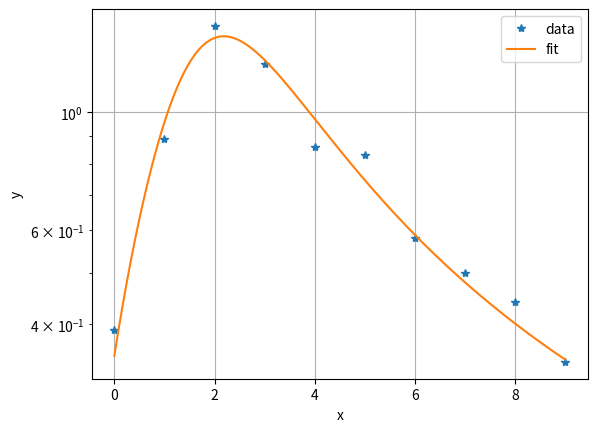

Recreate this plot in Python.
# -*- coding: utf-8 -*-
"""
Aufgabe 5 (Version A)

@author: beer
"""

import numpy as np
import sympy as sp
import matplotlib.pyplot as plt


""" Aufgabe a) """

# Symbolischer Teil
# =================
A, B, p, q = sp.symbols('A B p q')
lam = sp.Matrix([A, B, p, q])

xdat = np.array([0.,    1.,   2.,   3.,   4.,   5.,   6.,   7.,   8.,   9.])
ydat = np.array([0.39,  0.89, 1.45, 1.23, 0.86, 0.83, 0.58, 0.50, 0.44, 0.34])

def T_sp(x, lam):                                     # Modellfunktion symbolisch
    return (lam[0]*x + lam[1])/(x**2 + lam[2]*x + lam[3])

g = sp.Matrix([y - T_sp(x, lam) for x, y in zip(xdat, ydat)])
Dg = g.jacobian(lam)


# Numerischer Teil
# ================

g = sp.lambdify([([A], [B], [p], [q])], g, 'numpy')
Dg = sp.lambdify([([A], [B], [p], [q])], Dg, 'numpy')
                                                                    # 2 Punkte

def T_np(x, lam):                                     # Modellfunktion numerisch
    return (lam[0]*x + lam[1])/(x**2 + lam[2]*x + lam[3])



# Gedämpftes Gauss-Newton Verfahren mit Normalgleichung in Iteration
def gauss_newton_normal(g, Dg, lam0, tol, max_iter, pmax, verbose):

    def E(lam):             # Fehlerfunktional
        return np.linalg.norm(g(lam))**2

    num_iter = 0
    lam = lam0
    increment = tol+1
    
    while increment > tol:

        delta = np.linalg.solve(Dg(lam).T@Dg(lam), -Dg(lam).T@g(lam))

        # Dämpfung                                                             
        damp = 1; p = 0
        while (E(lam) < E(lam + damp*delta)) and (pmax > 0):
            damp /= 2
            p += 1
            if (p > pmax):
                damp = 1; p = 0
                break

        if verbose:
            print("Dämpfungsfaktor: {:f}".format(p))
        
        # Update des Vektors lambda        
        lam = lam + damp*delta
        increment = np.linalg.norm(damp*delta)

        # Überprüfung der maximalen Anzahl Iterationen
        num_iter += 1
        if num_iter > max_iter:
            raise Exception("Divergenz!")

    return(lam, num_iter)



# Gedämpftes Gauss-Newton Verfahren mit numpy.linalg.lstsq in Iteration
def gauss_newton_lstsq(g, Dg, lam0, tol, max_iter, pmax, verbose):

    def E(lam):             # Fehlerfunktional
        return np.linalg.norm(g(lam))**2

    num_iter = 0
    lam = lam0
    increment = tol+1
    
    while increment > tol:

        delta = np.linalg.lstsq(Dg(lam), -g(lam), rcond=None)[0]           

        # Dämpfung                                                             
        damp = 1; p = 0
        while (E(lam) < E(lam + damp*delta)) and (pmax > 0):
            damp /= 2
            p += 1
            if (p > pmax):
                damp = 1; p = 0
                break

        if verbose:
            print("Dämpfungsfaktor: {:f}".format(p))
        
        # Update des Vektors lambda        
        lam = lam + damp*delta
        increment = np.linalg.norm(damp*delta)

        # Überprüfung der maximalen Anzahl Iterationen
        num_iter += 1
        if num_iter > max_iter:
            raise Exception("Divergenz!")

    return(lam, num_iter)



# Gedämpftes Gauss-Newton Verfahren mit QR-Zerlegung in Iteration
def gauss_newton_qr(g, Dg, lam0, tol, max_iter, pmax, verbose):

    def E(lam):             # Fehlerfunktional
        return np.linalg.norm(g(lam))**2

    num_iter = 0
    lam = lam0
    increment = tol+1
    
    while increment > tol:

        # QR-Zerlegung von Dg(lam)
        [Q,R] = np.linalg.qr(Dg(lam))
        delta = np.linalg.solve(R,-Q.T @ g(lam))
        
        # Dämpfung                                                             
        damp = 1; p = 0
        while (E(lam) < E(lam + damp*delta)) and (pmax > 0):
            damp /= 2
            p += 1
            if (p > pmax):
                damp = 1; p = 0
                break

        if verbose:
            print("Dämpfungsfaktor: {:f}".format(p))
        
        # Update des Vektors lambda        
        lam = lam + damp*delta
        increment = np.linalg.norm(damp*delta)

        # Überprüfung der maximalen Anzahl Iterationen
        num_iter += 1
        if num_iter > max_iter:
            raise Exception("Divergenz!")

    return(lam, num_iter)
                                                                    # 2 Punkte


# Aufruf Gauss-Newton
tol = 1e-5
max_iter = 4000
pmax = 1        # Fuer pmax >= 1 sinkt die Anzahl Iterationen von 14 auf 12 ab!

lam0 = np.array([[8., 8., 0., 8.]], dtype=np.float64).T

""" Die Aufrufe der drei Varianten fuer Gauss-Newton gedaempft dienen nur der
    Stabilitaetsueberpruefung! Es sollte ueberall dasselbe herauskommen """

[lamn, n] = gauss_newton_normal(g, Dg, lam0, tol, max_iter, pmax, True)
print('lam_' + str(n) + ' = ' + str(np.reshape(lamn,(-1))))
print('')

[lamsq, n] = gauss_newton_lstsq(g, Dg, lam0, tol, max_iter, pmax, True)
print('lam_' + str(n) + ' = ' + str(np.reshape(lamsq,(-1))))
print('')

[lamqr, n] = gauss_newton_qr(g, Dg, lam0, tol, max_iter, pmax, True)
print('lam_' + str(n) + ' = ' + str(np.reshape(lamqr,(-1))))
print('')

""" Ergebnis: lam_12 = [ 2.10815158  2.22636264 -2.84703435  6.37416154] """
                                                                    # 2 Punkte

""" Aufgabe b) """
""" Falls sich hier studentische Loesungen von der Musterloesung unterscheiden
    sollten, so ist bei der Korrektur eine gewisse Kulanz angezeigt! """
""" Die Dämpfung muss pmax >= 1 gesetzt werden, damit der Algorithmus
    am schnellsten konvergiert (nur noch 12 statt 14 Iterationen). """
                                                                    # 2 Punkte
#Plot
plt.figure()
plt.clf()
xf = np.arange(xdat.min(), xdat.max(), 0.001)
yf = T_np(xf, lamn)
plt.semilogy(xdat, ydat, '*', label='data')
plt.semilogy(xf, yf, label='fit')
plt.xlabel('x')
plt.ylabel('y')
plt.legend()
plt.grid(True)
plt.show()                                                          # 2 Punkte
